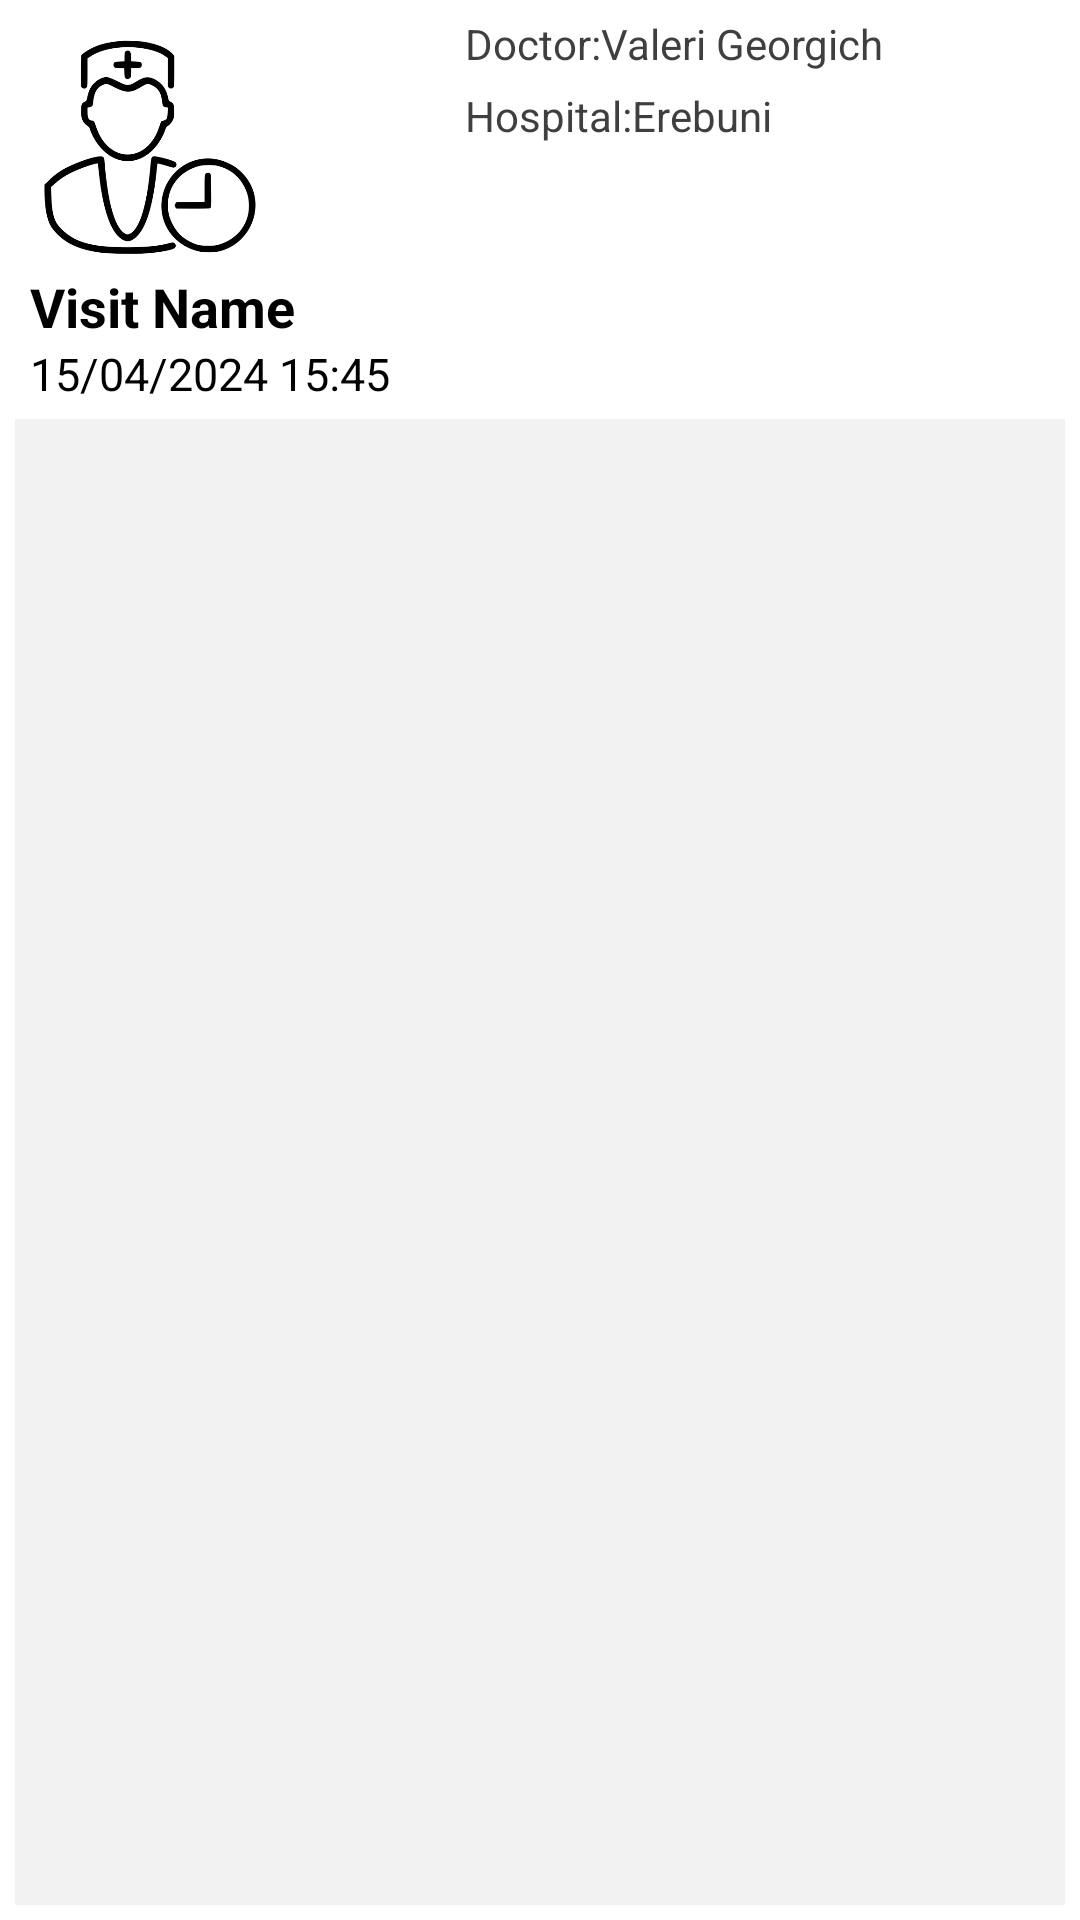

Produce the Android XML layout that renders to this screen, including the resource entries it uses.
<!-- AndroidManifest.xml: application theme Theme.HealthManagerRegistration -->
<!-- res/layout/visit_list.xml -->
<?xml version="1.0" encoding="utf-8"?>
<LinearLayout xmlns:android="http://schemas.android.com/apk/res/android"
    android:layout_width="match_parent"
    android:layout_height="wrap_content"
    xmlns:app="http://schemas.android.com/apk/res-auto"
    android:background="@color/white"
    android:orientation="vertical"
    android:padding="5dp"

    >
    <LinearLayout
        android:layout_width="match_parent"
        android:layout_height="wrap_content"
        android:orientation="horizontal"
        >




    <LinearLayout
        android:layout_width="150dp"
        android:layout_height="wrap_content"
        android:padding="5dp"
        android:orientation="vertical">
        <ImageView
            android:layout_width="80dp"
            android:layout_height="80dp"
            app:srcCompat="@drawable/doctor_list_icon"
            />
        <TextView
            android:id="@+id/visit_name"
            android:layout_width="wrap_content"
            android:layout_height="wrap_content"
            android:textColor="@color/black"
            android:textSize="18sp"
            android:textStyle="bold"
            android:text="Visit Name"
            />
        <TextView
            android:id="@+id/visit_date"
            android:layout_width="wrap_content"
            android:layout_height="wrap_content"
            android:textColor="@color/black"
            android:textSize="15sp"
            android:text="15/04/2024 15:45"
            />


    </LinearLayout>


            <LinearLayout
                android:layout_width="wrap_content"
                android:layout_height="wrap_content"
                android:orientation="vertical"

                >

            <TextView
                android:id="@+id/doctor_name"
                android:layout_width="wrap_content"
                android:layout_height="wrap_content"
                android:textColor="@color/dark_gray"
                android:textSize="14sp"
                android:text="Doctor:Valeri Georgich"
                />
            <TextView
                android:id="@+id/hospital_name"
                android:layout_width="wrap_content"
                android:layout_height="wrap_content"
                android:textColor="@color/dark_gray"
                android:textSize="14sp"
                android:layout_marginTop="5dp"
                android:text="Hospital:Erebuni "
                />
            </LinearLayout>



    </LinearLayout>
    <View
        android:layout_width="match_parent"
        android:layout_height="2dp"
        android:layout_gravity="center_vertical"
        android:layout_weight="1"
        android:background="@color/et_background"
       />

</LinearLayout>
<!-- resources referenced by this layout -->
<resources>
  <color name="black">#FF000000</color>
  <color name="dark_gray">#F83A3A3A</color>
  <color name="et_background">#f2f2f2</color>
  <color name="white">#FFFFFFFF</color>
  <!-- drawable doctor_list_icon: png bitmap (drawable, 76300 bytes) -->
  <style name="Theme.HealthManagerRegistration" parent="Base.Theme.HealthManagerRegistration" />
  <style name="Base.Theme.HealthManagerRegistration" parent="Theme.AppCompat.NoActionBar">
          <item name="android:statusBarColor">@color/my_color</item>
  
          <item name="android:navigationBarColor">@color/gray</item>
  
  
      </style>
  <color name="my_color">#1a998e</color>
  <color name="gray">#F8F7F7</color>
</resources>
